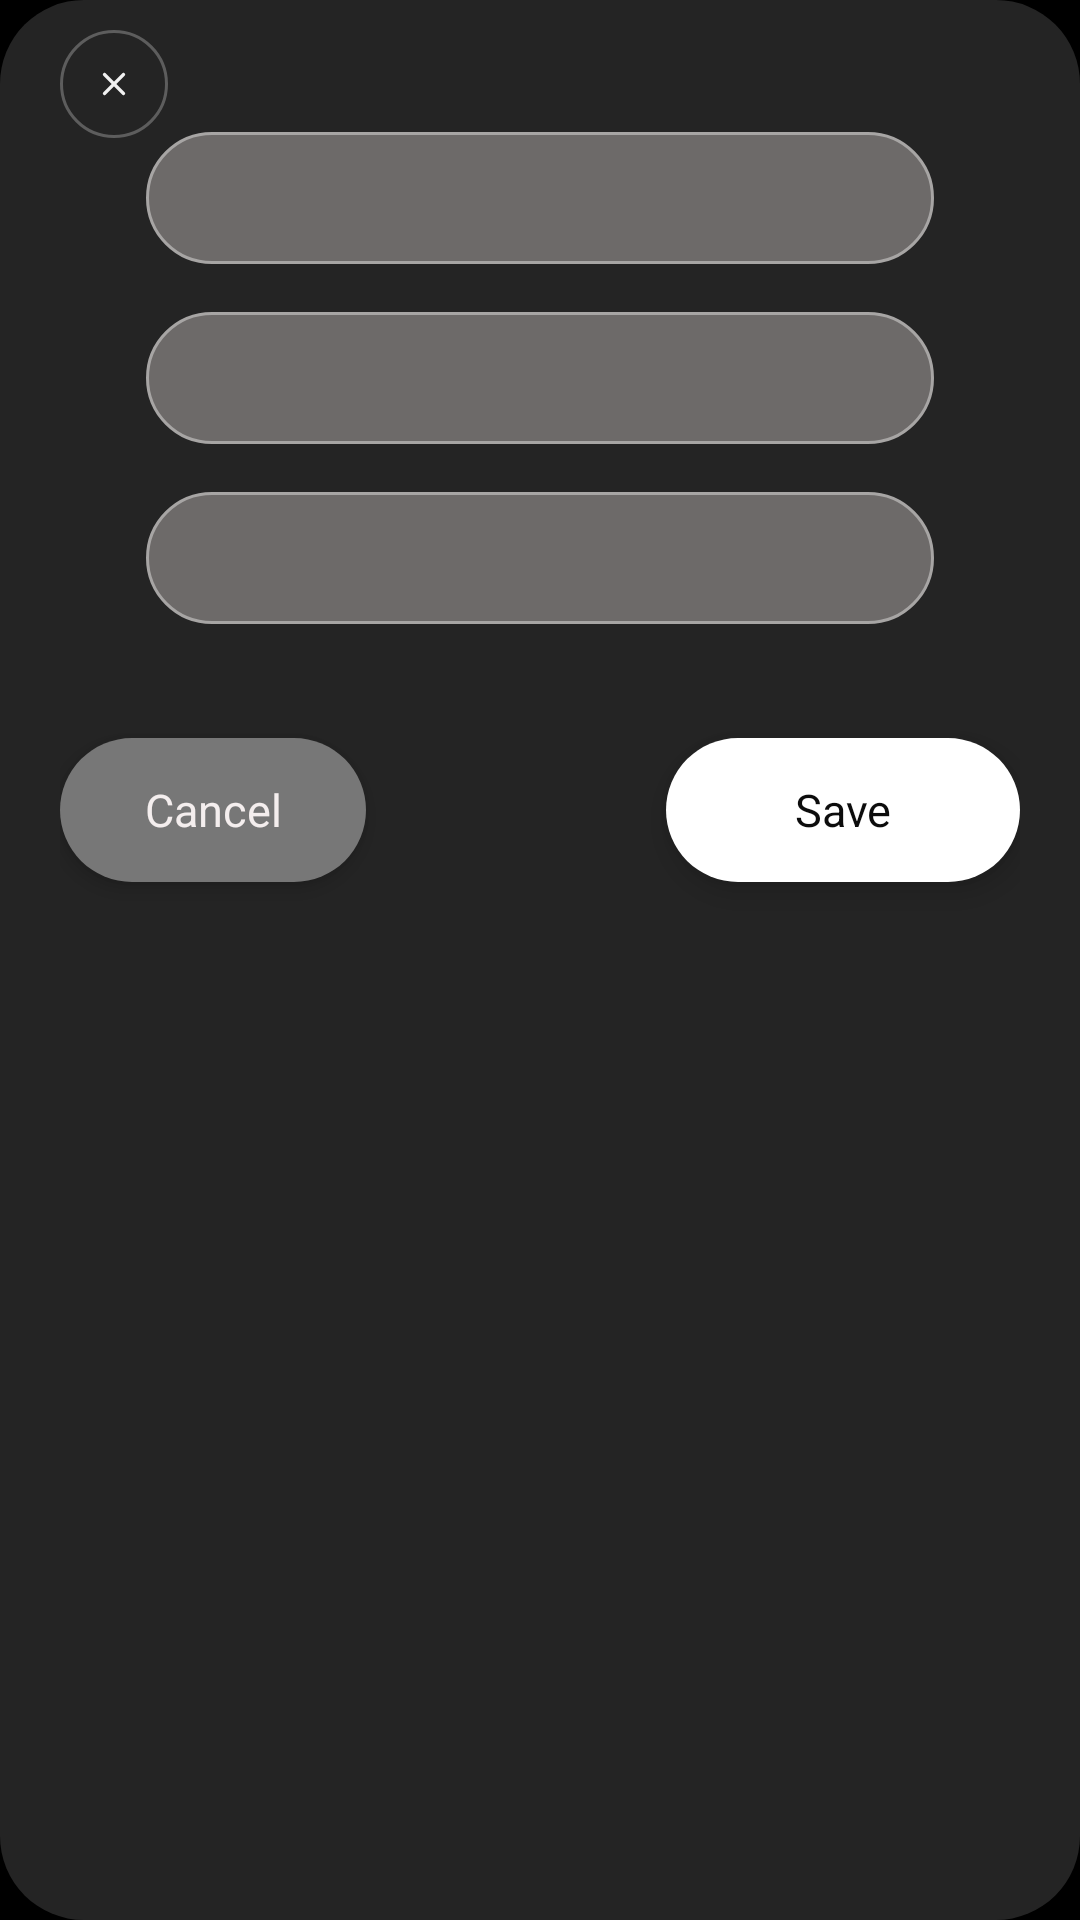

Write the Android layout XML for this screen, with the resource values it uses.
<!-- AndroidManifest.xml: application theme Theme.Chatapp -->
<!-- res/layout/dialog_change_password.xml -->
<?xml version="1.0" encoding="utf-8"?>
<androidx.constraintlayout.widget.ConstraintLayout xmlns:android="http://schemas.android.com/apk/res/android"
    xmlns:app="http://schemas.android.com/apk/res-auto"
    android:id="@+id/changePasswordDialogRoot"
    android:layout_width="match_parent"
    android:layout_height="wrap_content"
    android:background="@drawable/bg_change_password_dialog"
    android:elevation="18dp"
    android:paddingStart="20dp"
    android:paddingTop="10dp"
    android:paddingEnd="20dp"
    android:paddingBottom="22dp">

    <ImageButton
        android:id="@+id/btnCloseChangePassword"
        android:layout_width="36dp"
        android:layout_height="36dp"
        android:layout_marginStart="0dp"
        android:layout_marginTop="0dp"
        android:background="@drawable/bg_change_password_close"
        android:clickable="true"
        android:focusable="true"
        android:padding="10dp"
        android:src="@drawable/ic_close_password_dialog"
        app:layout_constraintStart_toStartOf="parent"
        app:layout_constraintTop_toTopOf="parent"
        app:tint="#F1F1F1" />

    <EditText
        android:id="@+id/etCurrentPassword"
        android:layout_width="0dp"
        android:layout_height="44dp"
        android:layout_marginTop="34dp"
        android:background="@drawable/bg_change_password_input"
        android:gravity="center"
        android:inputType="textPassword"
        android:paddingStart="16dp"
        android:paddingEnd="16dp"
        android:singleLine="true"
        android:textColor="#FFFFFF"
        android:textColorHint="#F2E9E9"
        android:textSize="15sp"
        app:layout_constrainedWidth="true"
        app:layout_constraintEnd_toEndOf="parent"
        app:layout_constraintStart_toStartOf="parent"
        app:layout_constraintTop_toTopOf="parent"
        app:layout_constraintWidth_max="434dp"
        app:layout_constraintWidth_percent="0.82" />

    <EditText
        android:id="@+id/etNewPassword"
        android:layout_width="0dp"
        android:layout_height="44dp"
        android:layout_marginTop="16dp"
        android:background="@drawable/bg_change_password_input"
        android:gravity="center"
        android:inputType="textPassword"
        android:paddingStart="16dp"
        android:paddingEnd="16dp"
        android:singleLine="true"
        android:textColor="#FFFFFF"
        android:textColorHint="#F2E9E9"
        android:textSize="15sp"
        app:layout_constrainedWidth="true"
        app:layout_constraintEnd_toEndOf="parent"
        app:layout_constraintStart_toStartOf="parent"
        app:layout_constraintTop_toBottomOf="@id/etCurrentPassword"
        app:layout_constraintWidth_max="434dp"
        app:layout_constraintWidth_percent="0.82" />

    <EditText
        android:id="@+id/etConfirmPassword"
        android:layout_width="0dp"
        android:layout_height="44dp"
        android:layout_marginTop="16dp"
        android:background="@drawable/bg_change_password_input"
        android:gravity="center"
        android:inputType="textPassword"
        android:paddingStart="16dp"
        android:paddingEnd="16dp"
        android:singleLine="true"
        android:textColor="#FFFFFF"
        android:textColorHint="#F2E9E9"
        android:textSize="15sp"
        app:layout_constrainedWidth="true"
        app:layout_constraintEnd_toEndOf="parent"
        app:layout_constraintStart_toStartOf="parent"
        app:layout_constraintTop_toBottomOf="@id/etNewPassword"
        app:layout_constraintWidth_max="434dp"
        app:layout_constraintWidth_percent="0.82" />

    <TextView
        android:id="@+id/btnCancelChangePassword"
        android:layout_width="102dp"
        android:layout_height="48dp"
        android:layout_marginTop="38dp"
        android:layout_marginEnd="14dp"
        android:background="@drawable/bg_change_password_cancel"
        android:clickable="true"
        android:elevation="4dp"
        android:focusable="true"
        android:gravity="center"
        android:text="Cancel"
        android:textColor="#F4EEEE"
        android:textSize="15sp"
        app:layout_constraintEnd_toStartOf="@id/btnSaveChangePassword"
        app:layout_constraintStart_toStartOf="parent"
        app:layout_constraintTop_toBottomOf="@id/etConfirmPassword"
        app:layout_constraintHorizontal_chainStyle="spread_inside" />

    <TextView
        android:id="@+id/btnSaveChangePassword"
        android:layout_width="118dp"
        android:layout_height="48dp"
        android:layout_marginStart="14dp"
        android:layout_marginTop="38dp"
        android:background="@drawable/bg_change_password_save"
        android:clickable="true"
        android:elevation="6dp"
        android:focusable="true"
        android:gravity="center"
        android:text="Save"
        android:textColor="#0C0C0C"
        android:textSize="15sp"
        app:layout_constraintEnd_toEndOf="parent"
        app:layout_constraintStart_toEndOf="@id/btnCancelChangePassword"
        app:layout_constraintTop_toBottomOf="@id/etConfirmPassword" />

</androidx.constraintlayout.widget.ConstraintLayout>
<!-- resources referenced by this layout -->
<resources>
  <!-- drawable bg_change_password_cancel (drawable) -->
  <?xml version="1.0" encoding="utf-8"?>
  <selector xmlns:android="http://schemas.android.com/apk/res/android">
      <item android:state_pressed="true">
          <shape android:shape="rectangle">
              <solid android:color="#676767" />
              <corners android:radius="30dp" />
          </shape>
      </item>
      <item android:state_hovered="true">
          <shape android:shape="rectangle">
              <solid android:color="#858585" />
              <corners android:radius="30dp" />
          </shape>
      </item>
      <item>
          <shape android:shape="rectangle">
              <solid android:color="#777777" />
              <corners android:radius="30dp" />
          </shape>
      </item>
  </selector>
  <!-- drawable bg_change_password_dialog (drawable) -->
  <?xml version="1.0" encoding="utf-8"?>
  <shape xmlns:android="http://schemas.android.com/apk/res/android"
      android:shape="rectangle">
      <solid android:color="#242424" />
      <corners android:radius="28dp" />
  </shape>
  <!-- drawable bg_change_password_input (drawable) -->
  <?xml version="1.0" encoding="utf-8"?>
  <selector xmlns:android="http://schemas.android.com/apk/res/android">
      <item android:state_focused="true">
          <shape android:shape="rectangle">
              <solid android:color="#73706F" />
              <stroke
                  android:width="1dp"
                  android:color="#D4D1D0" />
              <corners android:radius="28dp" />
          </shape>
      </item>
      <item>
          <shape android:shape="rectangle">
              <solid android:color="#6D6A69" />
              <stroke
                  android:width="1dp"
                  android:color="#A7A5A4" />
              <corners android:radius="28dp" />
          </shape>
      </item>
  </selector>
  <!-- drawable bg_change_password_save (drawable) -->
  <?xml version="1.0" encoding="utf-8"?>
  <selector xmlns:android="http://schemas.android.com/apk/res/android">
      <item android:state_pressed="true">
          <shape android:shape="rectangle">
              <solid android:color="#E3E3E3" />
              <corners android:radius="30dp" />
          </shape>
      </item>
      <item android:state_hovered="true">
          <shape android:shape="rectangle">
              <solid android:color="#F7F7F7" />
              <corners android:radius="30dp" />
          </shape>
      </item>
      <item>
          <shape android:shape="rectangle">
              <solid android:color="#FFFFFF" />
              <corners android:radius="30dp" />
          </shape>
      </item>
  </selector>
  <!-- drawable ic_close_password_dialog (drawable) -->
  <?xml version="1.0" encoding="utf-8"?>
  <vector xmlns:android="http://schemas.android.com/apk/res/android"
      android:width="16dp"
      android:height="16dp"
      android:viewportWidth="28"
      android:viewportHeight="28">
      <path
          android:fillColor="#00000000"
          android:pathData="M8.5,8.5 L19.5,19.5 M19.5,8.5 L8.5,19.5"
          android:strokeWidth="2"
          android:strokeColor="#F1F1F1"
          android:strokeLineCap="round" />
  </vector>
  <style name="Theme.Chatapp" parent="Theme.MaterialComponents.DayNight.NoActionBar">
          <item name="colorPrimary">#000000</item>
          <item name="colorPrimaryVariant">#000000</item>
          <item name="colorOnPrimary">#FFFFFF</item>
          <item name="colorSecondary">#FFFFFF</item>
          <item name="colorSecondaryVariant">#FFFFFF</item>
          <item name="colorOnSecondary">#FFFFFF</item>
          <item name="android:statusBarColor">@android:color/transparent</item>
          <item name="android:navigationBarColor">#000000</item>
          <item name="android:windowBackground">#000000</item>
          <item name="android:textColorHighlight">#4D808080</item>
      </style>
</resources>
